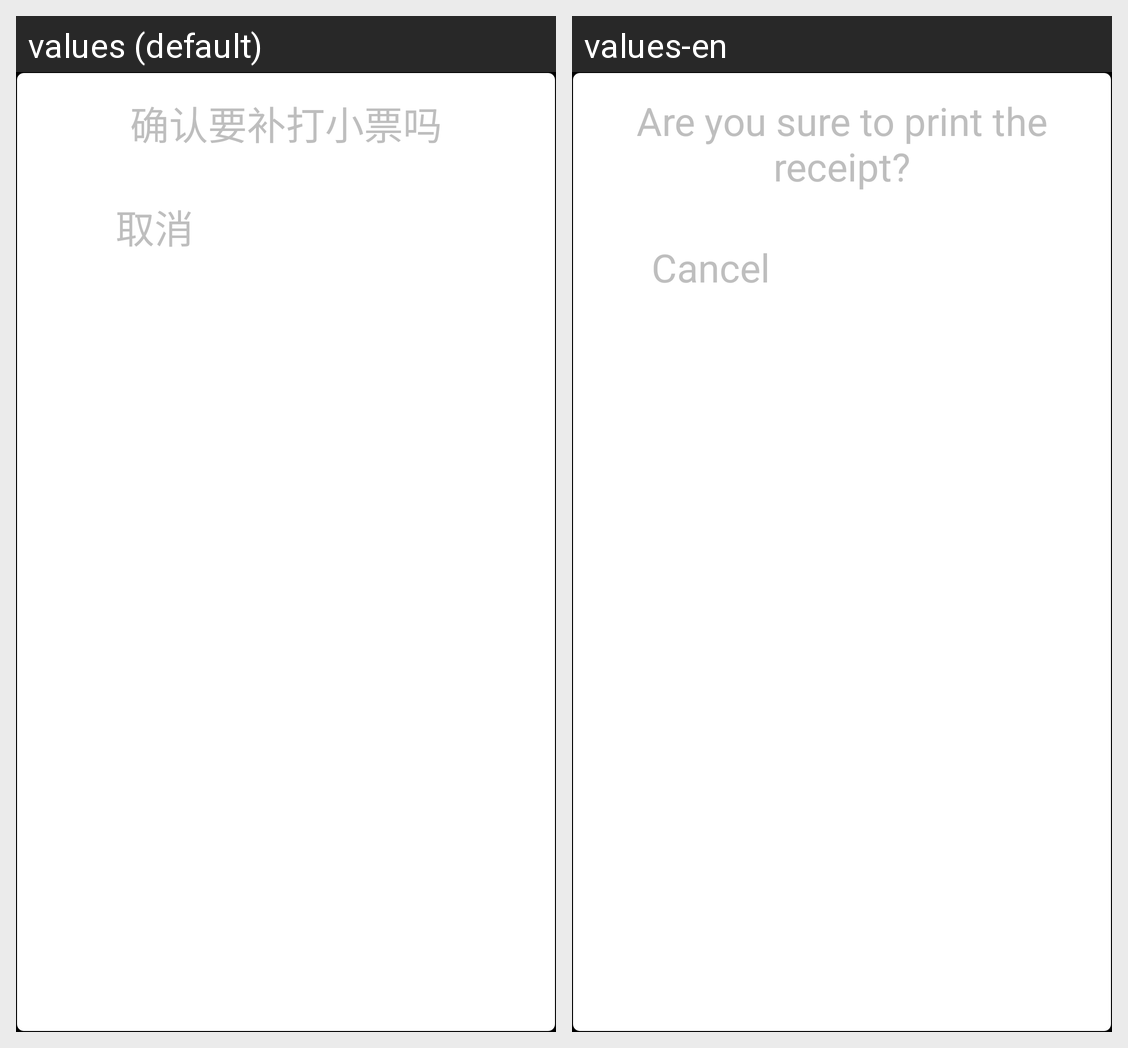

Locale-by-locale string values for the Android screen shown in this grid:
Android screen res/layout/dialog_reprint.xml rendered under 2 locales, left to right: values (default), values-en. Device: Nexus 5 (rendered at 1080×1920; each locale shown at half size, 540×960, under a caption strip naming it); theme android:Theme.NoTitleBar.Fullscreen.
Strings drawn on this screen, with the default value and each locale's value (text and hints the layout hard-codes, and strings that could not be matched under every locale, appear in the picture but are not listed):

make_up_ticket
  values: 确认要补打小票吗
  values-en: Are you sure to print the receipt?

common_cancel
  values: 取消
  values-en: Cancel
